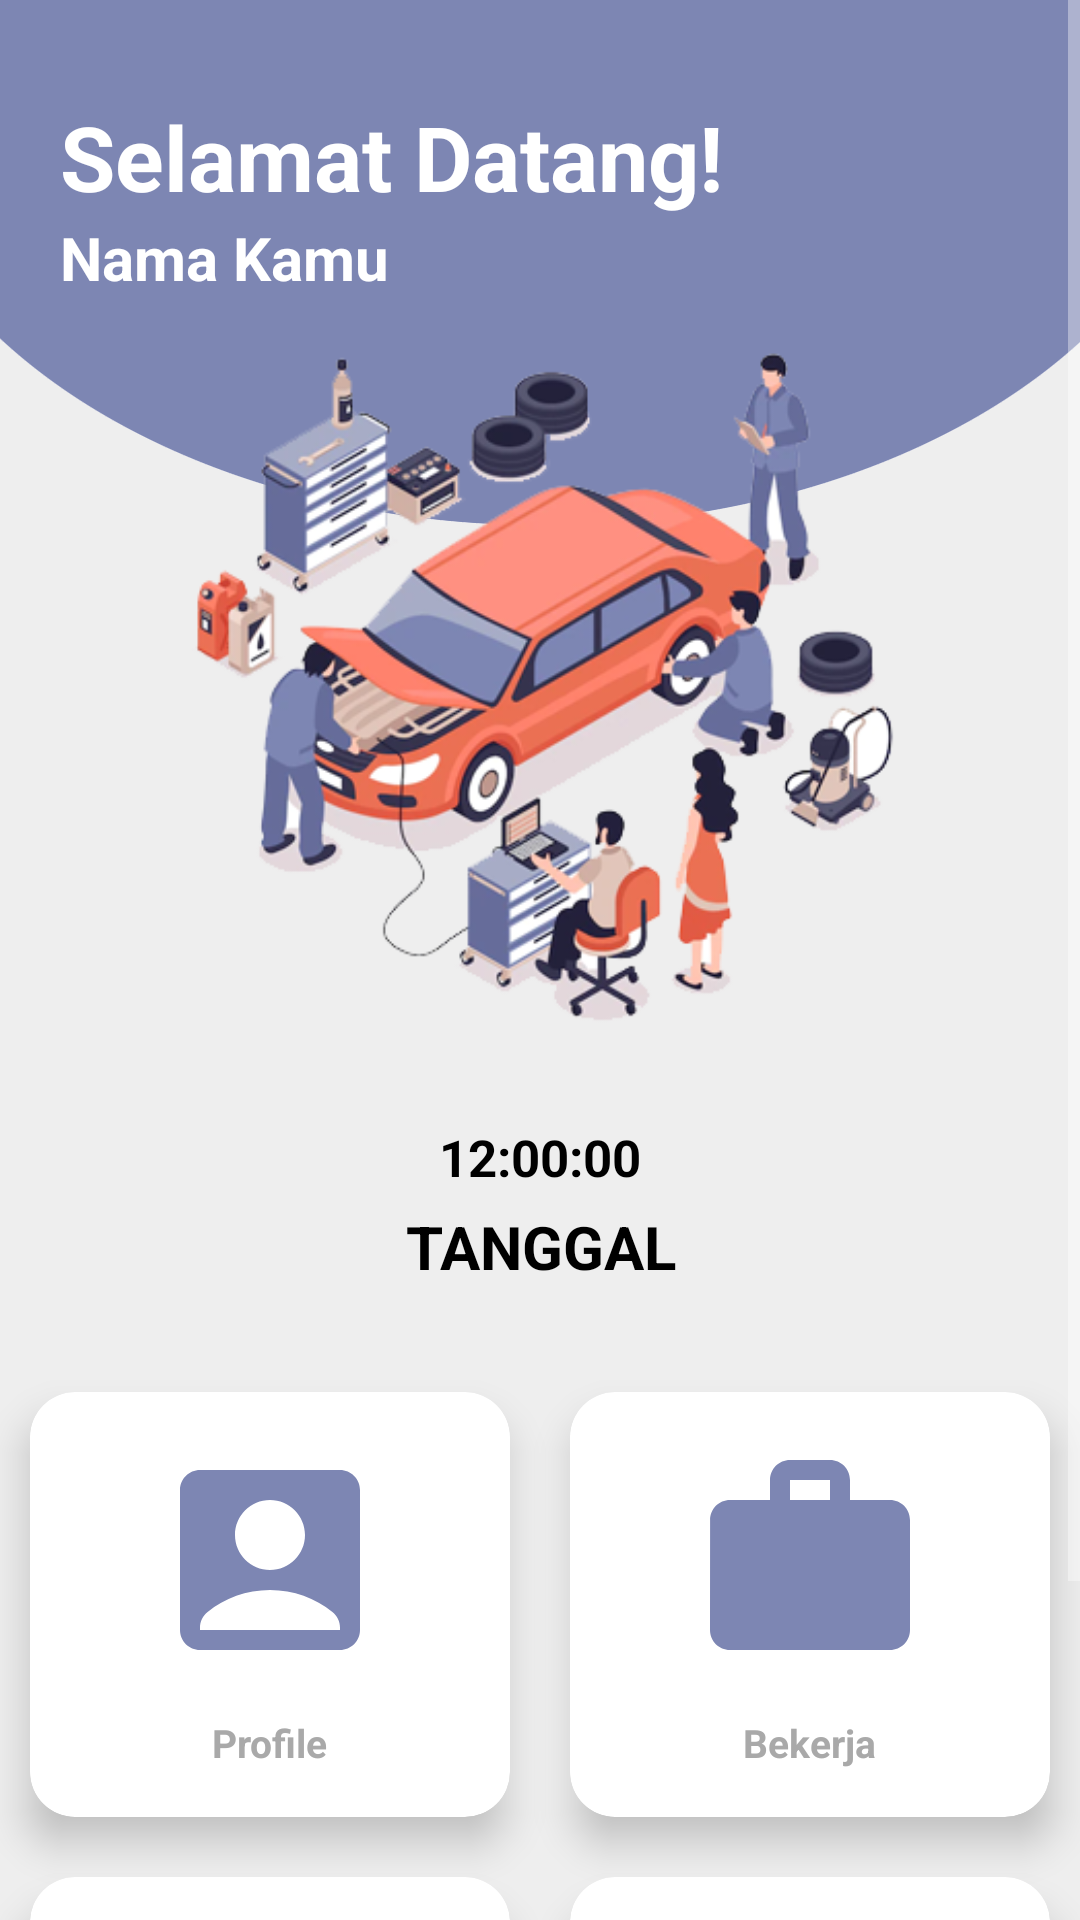

Here is an Android app screen rendered from its layout file. Give the layout XML and the strings, colors and styles it references.
<!-- AndroidManifest.xml: application theme Theme.AppCompat.NoActionBar -->
<!-- res/layout/activity_main.xml -->
<?xml version="1.0" encoding="utf-8"?>
<ScrollView xmlns:android="http://schemas.android.com/apk/res/android"
    xmlns:app="http://schemas.android.com/apk/res-auto"
    xmlns:tools="http://schemas.android.com/tools"
    android:layout_width="match_parent"
    android:layout_height="match_parent"
    android:background="@drawable/background2"
    tools:context=".teknisi.MainActivity" >

    <LinearLayout
        android:layout_width="match_parent"
        android:layout_height="match_parent"
        android:orientation="vertical">

        <RelativeLayout
            android:layout_width="match_parent"
            android:layout_height="wrap_content"
            android:layout_marginTop="32dp"
            android:layout_marginHorizontal="20dp">
            <TextView
                android:id="@+id/text"
                android:layout_width="wrap_content"
                android:layout_height="wrap_content"
                android:textSize="30sp"
                android:textStyle="bold"
                android:textColor="@color/white"
                android:text="Selamat Datang!"/>

            <TextView
                android:id="@+id/intNama"
                android:layout_width="wrap_content"
                android:layout_height="wrap_content"
                android:layout_below="@id/text"
                android:text="Nama Kamu"
                android:textColor="@color/white"
                android:textSize="20sp"
                android:textStyle="bold" />

            <TextView
                android:id="@+id/idUser"
                android:layout_width="wrap_content"
                android:layout_height="wrap_content"
                android:text="" />
        </RelativeLayout>

        <ImageView
            android:id="@+id/imageView3"
            android:layout_width="match_parent"
            android:layout_height="275dp"
            app:srcCompat="@drawable/pict" />

        <TextClock
            android:id="@+id/txt_jam"
            android:layout_width="match_parent"
            android:layout_height="wrap_content"
            android:textSize="17sp"
            android:format12Hour="hh:mm:ss"
            android:textColor="@color/black"
            android:textStyle="bold"
            android:gravity="center"
            android:text="JAM" />

        <TextView
            android:id="@+id/txt_tgl"
            android:layout_width="match_parent"
            android:layout_height="wrap_content"
            android:textSize="20sp"
            android:textColor="@color/black"
            android:textStyle="bold"
            android:gravity="center"
            android:paddingTop="5dp"
            android:paddingBottom="25dp"
            android:text="TANGGAL" />

        <GridLayout
            android:layout_width="match_parent"
            android:layout_height="match_parent"
            android:columnCount="2"
            android:rowCount="3"
            android:alignmentMode="alignMargins"
            android:columnOrderPreserved="false">
            <androidx.cardview.widget.CardView
                android:clickable="true"
                android:onClick="profile"
                android:layout_width="wrap_content"
                android:layout_height="wrap_content"
                app:cardBackgroundColor="@color/white"
                android:layout_columnWeight="1"
                android:layout_rowWeight="1"
                android:layout_margin="10dp"
                app:cardCornerRadius="15dp"
                app:cardElevation="8dp">
                <LinearLayout
                    android:padding="16sp"
                    android:gravity="center"
                    android:orientation="vertical"
                    android:layout_width="match_parent"
                    android:layout_height="match_parent">

                    <ImageView
                        android:layout_width="80dp"
                        android:layout_height="80dp"
                        android:src="@drawable/ic_profile" />
                    <TextView
                        android:layout_marginTop="12dp"
                        android:layout_width="wrap_content"
                        android:layout_height="wrap_content"
                        android:textSize="13sp"
                        android:text="Profile"
                        android:textColor="@color/darker_gray"
                        android:textStyle="bold"/>
                </LinearLayout>
            </androidx.cardview.widget.CardView>
            <androidx.cardview.widget.CardView
                android:layout_width="wrap_content"
                android:layout_height="wrap_content"
                app:cardBackgroundColor="@color/white"
                android:clickable="true"
                android:onClick="bekerja"
                android:layout_columnWeight="1"
                android:layout_rowWeight="1"
                android:layout_margin="10dp"
                app:cardCornerRadius="15dp"
                app:cardElevation="8dp">
                <LinearLayout
                    android:padding="16sp"
                    android:gravity="center"
                    android:orientation="vertical"
                    android:layout_width="match_parent"
                    android:layout_height="match_parent">

                    <ImageView
                        android:layout_width="80dp"
                        android:layout_height="80dp"
                        android:src="@drawable/ic_kerja" />
                    <TextView
                        android:layout_marginTop="12dp"
                        android:layout_width="wrap_content"
                        android:layout_height="wrap_content"
                        android:textSize="13sp"
                        android:text="Bekerja"
                        android:textColor="@color/darker_gray"
                        android:textStyle="bold"/>
                </LinearLayout>
            </androidx.cardview.widget.CardView>
            <androidx.cardview.widget.CardView
                android:layout_width="wrap_content"
                android:layout_height="wrap_content"
                app:cardBackgroundColor="@color/white"
                android:clickable="true"
                android:onClick="history"
                android:layout_columnWeight="1"
                android:layout_rowWeight="1"
                android:layout_margin="10dp"
                app:cardCornerRadius="15dp"
                app:cardElevation="8dp">
                <LinearLayout
                    android:padding="16sp"
                    android:gravity="center"
                    android:orientation="vertical"
                    android:layout_width="match_parent"
                    android:layout_height="match_parent">

                    <ImageView
                        android:layout_width="80dp"
                        android:layout_height="80dp"
                        android:src="@drawable/ic_history" />
                    <TextView
                        android:layout_marginTop="12dp"
                        android:layout_width="wrap_content"
                        android:layout_height="wrap_content"
                        android:textSize="13sp"
                        android:text="History"
                        android:textColor="@color/darker_gray"
                        android:textStyle="bold"/>
                </LinearLayout>
            </androidx.cardview.widget.CardView>
            <androidx.cardview.widget.CardView
                android:layout_width="wrap_content"
                android:layout_height="wrap_content"
                app:cardBackgroundColor="@color/white"
                android:layout_columnWeight="1"
                android:layout_rowWeight="1"
                android:clickable="true"
                android:onClick="keluar"
                android:layout_margin="10dp"
                app:cardCornerRadius="15dp"
                app:cardElevation="8dp">
                <LinearLayout
                    android:padding="16sp"
                    android:gravity="center"
                    android:orientation="vertical"
                    android:layout_width="match_parent"
                    android:layout_height="match_parent">

                    <ImageView
                        android:layout_width="80dp"
                        android:layout_height="80dp"
                        android:src="@drawable/ic_exit" />
                    <TextView
                        android:layout_marginTop="12dp"
                        android:layout_width="wrap_content"
                        android:layout_height="wrap_content"
                        android:textSize="13sp"
                        android:text="Keluar"
                        android:textColor="@color/darker_gray"
                        android:textStyle="bold"/>
                </LinearLayout>
            </androidx.cardview.widget.CardView>
        </GridLayout>
    </LinearLayout>
</ScrollView>
<!-- resources referenced by this layout -->
<resources>
  <color name="black">#FF000000</color>
  <color name="darker_gray">#a9a9a9</color>
  <color name="white">#FFFFFFFF</color>
  <!-- drawable background2: png bitmap (drawable, 15928 bytes) -->
  <!-- drawable ic_exit (drawable) -->
  <vector xmlns:android="http://schemas.android.com/apk/res/android"
      android:width="24dp"
      android:height="24dp"
      android:viewportWidth="24"
      android:viewportHeight="24"
      android:tint="@color/accent_apk">
    <path
        android:fillColor="@android:color/white"
        android:pathData="M10.09,15.59L11.5,17l5,-5 -5,-5 -1.41,1.41L12.67,11H3v2h9.67l-2.58,2.59zM19,3H5c-1.11,0 -2,0.9 -2,2v4h2V5h14v14H5v-4H3v4c0,1.1 0.89,2 2,2h14c1.1,0 2,-0.9 2,-2V5c0,-1.1 -0.9,-2 -2,-2z"/>
  </vector>
  <!-- drawable ic_history (drawable) -->
  <vector xmlns:android="http://schemas.android.com/apk/res/android"
      android:width="24dp"
      android:height="24dp"
      android:viewportWidth="24"
      android:viewportHeight="24"
      android:tint="@color/accent_apk">
    <path
        android:fillColor="@android:color/white"
        android:pathData="M11.99,2C6.47,2 2,6.48 2,12s4.47,10 9.99,10C17.52,22 22,17.52 22,12S17.52,2 11.99,2zM12,20c-4.42,0 -8,-3.58 -8,-8s3.58,-8 8,-8 8,3.58 8,8 -3.58,8 -8,8z"/>
    <path
        android:fillColor="@android:color/white"
        android:pathData="M12.5,7H11v6l5.25,3.15 0.75,-1.23 -4.5,-2.67z"/>
  </vector>
  <!-- drawable ic_kerja (drawable) -->
  <vector xmlns:android="http://schemas.android.com/apk/res/android"
      android:width="24dp"
      android:height="24dp"
      android:viewportWidth="24"
      android:viewportHeight="24"
      android:tint="@color/accent_apk">
    <path
        android:fillColor="@android:color/white"
        android:pathData="M20,6h-4L16,4c0,-1.11 -0.89,-2 -2,-2h-4c-1.11,0 -2,0.89 -2,2v2L4,6c-1.11,0 -1.99,0.89 -1.99,2L2,19c0,1.11 0.89,2 2,2h16c1.11,0 2,-0.89 2,-2L22,8c0,-1.11 -0.89,-2 -2,-2zM14,6h-4L10,4h4v2z"/>
  </vector>
  <!-- drawable ic_profile (drawable) -->
  <vector xmlns:android="http://schemas.android.com/apk/res/android"
      android:width="24dp"
      android:height="24dp"
      android:viewportWidth="24"
      android:viewportHeight="24"
      android:tint="@color/accent_apk">
    <path
        android:fillColor="@android:color/white"
        android:pathData="M19,3H5C3.9,3 3,3.9 3,5v14c0,1.1 0.9,2 2,2h14c1.1,0 2,-0.9 2,-2V5C21,3.9 20.1,3 19,3zM12,6c1.93,0 3.5,1.57 3.5,3.5c0,1.93 -1.57,3.5 -3.5,3.5s-3.5,-1.57 -3.5,-3.5C8.5,7.57 10.07,6 12,6zM19,19H5v-0.23c0,-0.62 0.28,-1.2 0.76,-1.58C7.47,15.82 9.64,15 12,15s4.53,0.82 6.24,2.19c0.48,0.38 0.76,0.97 0.76,1.58V19z"/>
  </vector>
  <!-- drawable pict: png bitmap (drawable, 119880 bytes) -->
  <color name="accent_apk">#7d86b3</color>
</resources>
